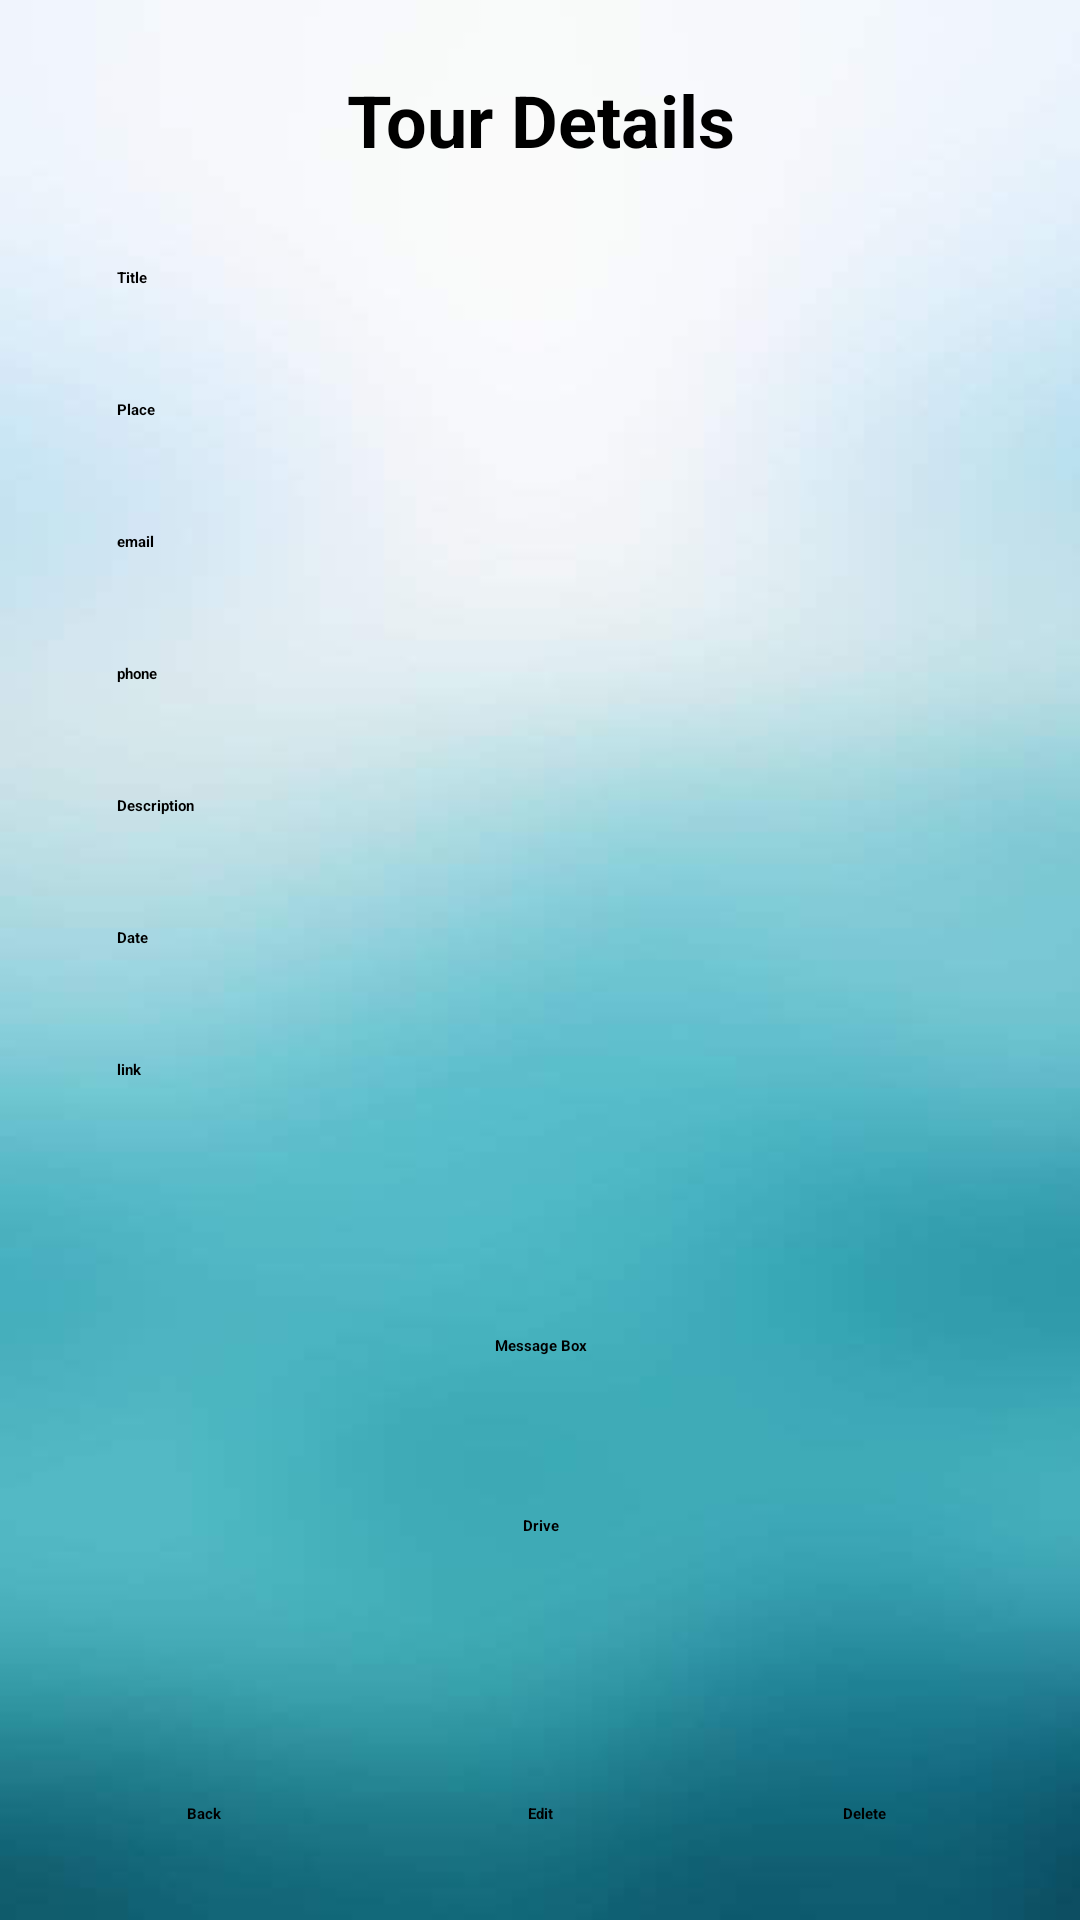

Produce the Android XML layout that renders to this screen, including the resource entries it uses.
<!-- AndroidManifest.xml: application theme Theme.TourPlanner -->
<!-- res/layout/activity_my_tour_show.xml -->
<?xml version="1.0" encoding="utf-8"?>
<LinearLayout xmlns:android="http://schemas.android.com/apk/res/android"
    android:layout_width="match_parent"
    android:layout_height="match_parent"
    android:background="@drawable/b"
    android:orientation="vertical"
    android:padding="15dp"
    android:layout_margin="15dp">
    <TextView
        android:layout_width="match_parent"
        android:layout_height="50dp"
        android:text="Tour Details"
        android:textSize="24dp"
        android:textStyle="bold"
        android:gravity="center" />
    <LinearLayout
        android:layout_width="match_parent"
        android:layout_height="0dp"
        android:layout_weight="1"
        android:orientation="vertical"
        android:layout_margin="8dp"
        android:padding="16dp"
    >

        <LinearLayout
            android:layout_width="match_parent"
            android:layout_height="40dp"
            android:orientation="horizontal"
            android:layout_marginBottom="4dp">
            <TextView
                android:id="@+id/labeltitle"
                android:layout_width="120dp"
                android:layout_height="match_parent"
                android:text="Title"
                android:textStyle="bold"
                android:textColor="#000000" />
            <TextView
                android:id="@+id/stitle"
                android:layout_width="0dp"
                android:layout_weight="1"
                android:layout_height="match_parent"
                />
        </LinearLayout>





        <LinearLayout
            android:layout_width="match_parent"
            android:layout_height="40dp"
            android:layout_marginBottom="4dp"
            android:orientation="horizontal">
            <TextView
                android:id="@+id/labelPlace"
                android:layout_width="120dp"
                android:layout_height="match_parent"
                android:text="Place"
                android:textStyle="bold"
                android:textColor="#000000"/>
            <TextView
                android:id="@+id/sPlace"
                android:layout_width="0dp"
                android:layout_weight="1"
                android:padding="5dp"
                android:layout_height="match_parent"
                android:inputType="textEmailAddress"/>
        </LinearLayout>
        <LinearLayout
            android:layout_width="match_parent"
            android:layout_height="40dp"
            android:orientation="horizontal"
            android:layout_marginBottom="4dp">
            <TextView

                android:layout_width="120dp"
                android:layout_height="match_parent"
                android:text="email"
                android:textStyle="bold"
                android:textColor="#000000" />
            <TextView
                android:id="@+id/semail"
                android:layout_width="0dp"
                android:layout_weight="1"
                android:layout_height="match_parent"
                />
        </LinearLayout>
        <LinearLayout
            android:layout_width="match_parent"
            android:layout_height="40dp"
            android:orientation="horizontal"
            android:layout_marginBottom="4dp">
            <TextView

                android:layout_width="120dp"
                android:layout_height="match_parent"
                android:text="phone"
                android:textStyle="bold"
                android:textColor="#000000" />
            <TextView
                android:id="@+id/sphone"
                android:layout_width="0dp"
                android:layout_weight="1"
                android:layout_height="match_parent"
                />
        </LinearLayout>

        <LinearLayout
            android:layout_width="match_parent"
            android:layout_height="40dp"
            android:layout_marginBottom="4dp"
            android:orientation="horizontal">
            <TextView
                android:id="@+id/labelDescription"
                android:layout_width="120dp"
                android:layout_height="match_parent"
                android:text="Description"
                android:textStyle="bold"
                android:textColor="#000000"/>
            <TextView
                android:id="@+id/sDescription"
                android:layout_width="0dp"
                android:layout_weight="1"
                android:padding="5dp"
                android:layout_height="match_parent"
               />
        </LinearLayout>


        <LinearLayout
            android:layout_width="match_parent"
            android:layout_height="40dp"
            android:layout_marginBottom="4dp"
            android:orientation="horizontal">
            <TextView
                android:id="@+id/DateTime"
                android:layout_width="120dp"
                android:layout_height="match_parent"
                android:text="Date"

                android:textStyle="bold"
                android:textColor="#000000"/>
            <TextView
                android:id="@+id/sData"
                android:layout_width="0dp"
                android:layout_weight="1"
                android:padding="5dp"
                android:layout_height="match_parent"
                android:inputType="date"/>

        </LinearLayout>
        <LinearLayout
            android:layout_width="match_parent"
            android:layout_height="40dp"
            android:layout_marginBottom="4dp"
            android:orientation="horizontal">
            <TextView
                android:id="@+id/link"
                android:layout_width="120dp"
                android:layout_height="match_parent"
                android:text="link"
                android:hint="yy-mm-dd"
                android:textStyle="bold"
                android:textColor="#000000"/>
            <TextView
                android:id="@+id/elLink"
                android:layout_width="0dp"
                android:layout_weight="1"
                android:padding="5dp"
                android:layout_height="match_parent"
                android:inputType="text"/>

        </LinearLayout>
        <LinearLayout
            android:layout_width="match_parent"
            android:layout_height="wrap_content"

            android:gravity="center"
            android:orientation="vertical"
            >

            <TextView
                android:id="@+id/btnmembers"
                android:layout_width="100dp"
                android:layout_height="50dp"
                android:background="@drawable/button2"
                android:clickable="true"
                android:gravity="center"
                android:text="Members"
                android:textStyle="bold" />

            <TextView
                android:id="@+id/btnmsg"
                android:layout_width="100dp"
                android:layout_marginTop="10dp"
                android:layout_height="50dp"
                android:text="Message Box"
                android:textStyle="bold"
                android:gravity="center"
                android:clickable="true"
                android:background="@drawable/button2"/>
            <TextView
                android:id="@+id/btnDrive"
                android:layout_width="100dp"
                android:layout_marginTop="10dp"
                android:layout_height="50dp"
                android:text="Drive"
                android:textStyle="bold"
                android:gravity="center"
                android:clickable="true"
                android:background="@drawable/button2"/>
            <TextView
                android:id="@+id/btnAlarm"
                android:layout_width="100dp"
                android:layout_marginTop="10dp"
                android:layout_height="50dp"
                android:text="Set Alarm"
                android:textStyle="bold"
                android:gravity="center"
                android:clickable="true"
                android:background="@drawable/button2"/>

        </LinearLayout>


    </LinearLayout>

    <LinearLayout
        android:layout_width="match_parent"
        android:layout_height="41dp"
        android:orientation="horizontal"
        >
        <TextView
            android:id="@+id/btnBack"
            android:layout_width="0dp"
            android:layout_weight="1"
            android:layout_height="match_parent"
            android:text="Back"
            android:textStyle="bold"
            android:gravity="center"
            android:clickable="true"
            android:layout_marginRight="4dp"
            android:background="@drawable/button"/>
        <TextView
            android:id="@+id/btnEdit"
            android:layout_width="0dp"
            android:layout_weight="1"
            android:layout_height="match_parent"
            android:text="Edit"
            android:textStyle="bold"
            android:gravity="center"
            android:clickable="true"
            android:layout_marginLeft="2dp"
            android:layout_marginRight="2dp"
            android:background="@drawable/button"/>
        <TextView
            android:id="@+id/btnDelete"
            android:layout_width="0dp"
            android:layout_weight="1"
            android:layout_height="match_parent"
            android:text="Delete"
            android:textStyle="bold"
            android:gravity="center"
            android:clickable="true"
            android:layout_marginRight="4dp"
            android:background="@drawable/button"/>
    </LinearLayout>

</LinearLayout>
<!-- resources referenced by this layout -->
<resources>
  <!-- drawable b: png bitmap (drawable-v24, 30202 bytes) -->
  <style name="Theme.TourPlanner" parent="Theme.MaterialComponents.DayNight.NoActionBar">
          
          <item name="colorPrimary">@color/purple_200</item>
          <item name="colorPrimaryVariant">@color/purple_700</item>
          <item name="colorOnPrimary">@color/black</item>
          
          <item name="colorSecondary">@color/teal_200</item>
          <item name="colorSecondaryVariant">@color/teal_200</item>
          <item name="colorOnSecondary">@color/black</item>
          
          <item name="android:statusBarColor" tools:targetApi="l">?attr/colorPrimaryVariant</item>
          
      </style>
  <!-- not gathered from this repository: default colours our renderer supplied (Android Studio template values) -->
  <color name="purple_200">#FFBB86FC</color>
  <color name="purple_700">#FF3700B3</color>
  <color name="teal_200">#FF03DAC5</color>
  <color name="black">#FF000000</color>
</resources>
